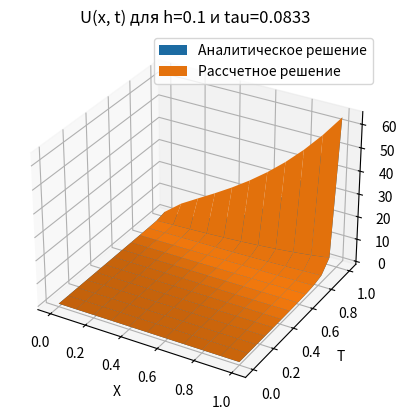
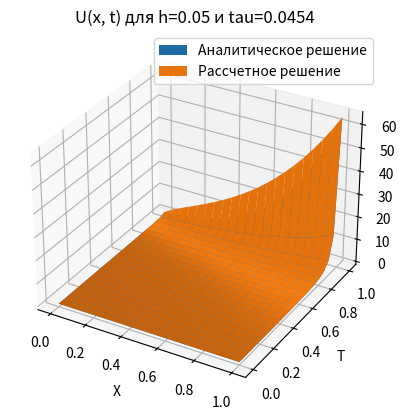
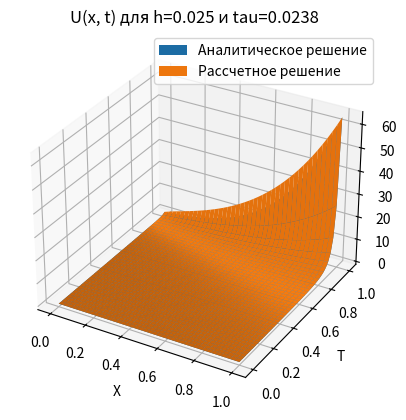
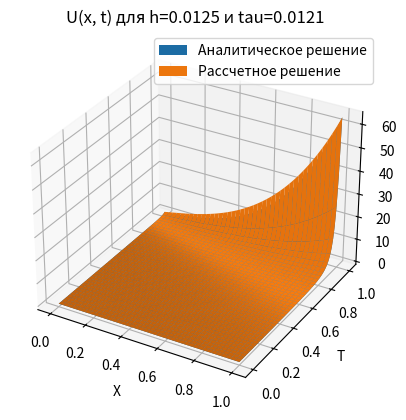
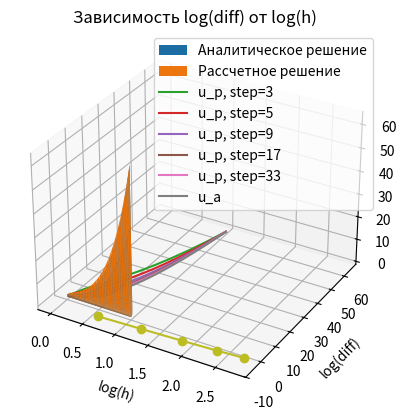

Write the Python code that produced these figures, in order.
# [redacted]
import numpy as np
import matplotlib.pyplot as plt

# из расчетной сетки
NU = 1/3
C0 = 15
C1 = 1

EPS = 10**(-4)


def u_analytics(t, x):
    return (C1 + x) ** (2/NU) * (C0 - 2 * (2 + NU)/NU * t) ** (-1/NU)


def show_graph(x_a, y_a, z_a, z_p, h, tau):
    fig = plt.figure()
    ax = fig.add_subplot(111, projection = '3d')
    ax.plot_surface(x_a, y_a, z_a, label='Аналитическое решение')
    ax.plot_surface(x_a, y_a, z_p, label='Рассчетное решение')
    ax.set_xlabel('X')
    ax.set_ylabel('T')
    ax.set_zlabel('U')
    plt.legend()
    plt.title(f'U(x, t) для h={int(h*10000)/10000} и tau={int(tau*10000)/10000}')
    plt.show()
    return


def show_s_res(x, ys, u_a):
    for i in range(len(ys)):
        plt.plot(x[i].tolist(), ys[i].tolist(), label=f'u_p, step={2*2**i+1}')
    plt.xlabel('x')
    plt.plot(x[-1], u_a, label=f'u_a')
    plt.ylabel('U(x, 1)')
    plt.legend()
    plt.title(f'Последний слои рассчетного решения ')
    plt.show()
    return


def show_log(x, y):
    plt.plot(x, y, marker='o')
    plt.xlabel('log(h)')
    plt.ylabel('log(diff)')
    plt.grid()
    plt.title('Зависимость log(diff) от log(h)')
    plt.show()
    return


def analytics(x, t):
    X, T = np.meshgrid(x, t)
    u = u_analytics(T, X)
    return X, T, u


def count_s(x_size, tau, h, prev_layer, s_prev, first_elem, last_elem):
    k1 = np.zeros((x_size))
    k2 = np.zeros((x_size))
    for l in range(1, x_size - 1):
        k1[l] = (s_prev[l+1] ** NU + s_prev[l] ** NU) / (2 * h ** 2)
        k2[l] = (s_prev[l] ** NU + s_prev[l-1] ** NU) / (2 * h ** 2)
    a = -k1
    b = 1/tau + k1 + k2
    c = -k2
    d = prev_layer/tau

    alpha = np.zeros((x_size))
    beta = np.zeros((x_size))
    alpha[0] = 0
    beta[0] = first_elem
    # alpha[-1] = 0
    # beta[-1] = last_elem
    for i in range(1, x_size):
        alpha[i] = -a[i] / (b[i] + c[i] * alpha[i - 1])
        beta[i] = (d[i] - c[i] * beta[i - 1]) / (b[i] + c[i] * alpha[i - 1])

    s = np.zeros((x_size))
    s[-1] = last_elem
    for i in range(x_size - 2, -1, -1):
        s[i] = alpha[i] * s[i + 1] + beta[i]
    return s


def progonka(x, t, h, tau, u_a):
    t_size = t.size
    x_size = x.size
    u = np.zeros((x_size, t_size))

    # граничные условия
    for l in range(x_size):
        u[l, 0] = (C1 + x[l]) ** (2/NU) * C0 ** (-1/NU)

    for n in range(t_size):
        u[0, n] = C1 ** (2 / NU) * (C0 - 2 * (2 + NU) * t[n] / NU) ** (-1/NU)
        u[-1, n] = (1 + C1) ** (2 / NU) * (C0 - 2 * (2 + NU) * t[n] / NU) ** (-1/NU)

    u = u.transpose()

    for now_layer in range(1, t_size):
        s_res = u[now_layer - 1] # в начале одно и то же
        s_res_arr = []
        s_res_arr.append(s_res)
        s_res_new = count_s(x_size, tau, h, u[now_layer - 1], s_res, u[now_layer, 0], u[now_layer, -1])
        s_res_arr.append(s_res_new)
        s_diff = abs(s_res_new - s_res)
        s_diff_otn = s_diff / abs(s_res)
        ITER = 0
        s_res = s_res_new

        while max(s_diff_otn) > EPS:
            ITER += 1
            s_res_new = count_s(x_size, tau, h, u[now_layer - 1], s_res, u[now_layer, 0], u[now_layer, -1])
            s_diff = abs(s_res_new - s_res)
            s_diff_otn = s_diff / s_res
            s_res = s_res_new
            s_res_arr.append(s_res)
        u[now_layer] = s_res
        # show_s_res(x, s_res_arr, now_layer, u_a[now_layer])
    return u


u_last_layer_p = []
x_s = []
log_diff = []
log_h = []

for i in range(5):
    h_kol = 10 * 2 ** i + 1
    t_kol = h_kol + 2
    h = 1/(h_kol - 1)
    tau = 1/(t_kol - 1)

    x = np.linspace(0, 1, h_kol)
    t = np.linspace(0, 1, t_kol)
    X_a, T_a, u_a = analytics(x, t)

    u_p = progonka(x, t, h, tau, u_a)

    show_graph(X_a, T_a, u_a, u_p, h, tau)

    x_s.append(x)
    u_last_layer_p.append(u_p[-1])
    log_diff.append(np.log(np.max(abs(u_a - u_p))))
    log_h.append(np.log(h))

show_s_res(x_s, u_last_layer_p, u_a[-1])
show_log(log_diff,log_h)
